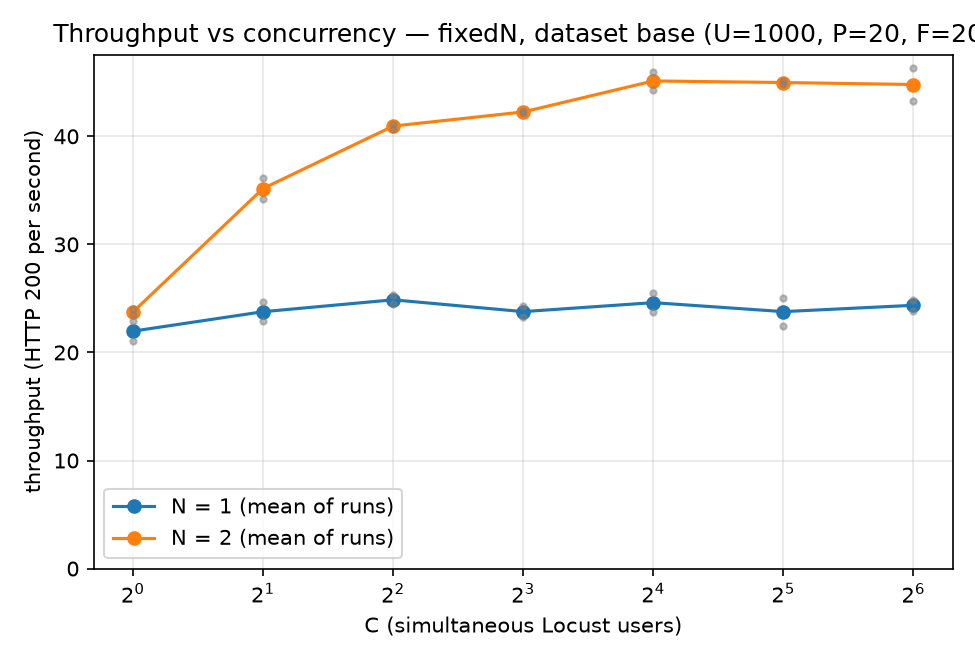

Data behind this chart, as committed beside it:
N_instances, C_concurrency, rep, throughput_rps, n_requests, n_failed, instances_serving
1, 1, 1, 21.06, 1578, 0, 1
1, 1, 2, 22.88, 1712, 0, 1
1, 2, 1, 22.91, 1720, 0, 1
1, 2, 2, 24.63, 1821, 0, 1
1, 4, 1, 24.45, 1798, 0, 1
1, 4, 2, 25.29, 1879, 0, 1
1, 8, 1, 24.29, 1802, 0, 1
1, 8, 2, 23.26, 1731, 1, 1
1, 16, 1, 23.72, 1777, 8, 1
1, 16, 2, 25.49, 1906, 4, 1
1, 32, 1, 22.49, 1683, 9, 1
1, 32, 2, 25.06, 1814, 8, 1
1, 64, 1, 24.85, 1858, 3, 1
1, 64, 2, 23.88, 1786, 4, 1
2, 1, 1, 24.05, 1798, 0, 2
2, 1, 2, 23.45, 1749, 0, 2
2, 2, 1, 36.11, 2704, 0, 2
2, 2, 2, 34.23, 2549, 0, 2
2, 4, 1, 41.18, 3072, 1, 2
2, 4, 2, 40.71, 3051, 1, 2
2, 8, 1, 42.2, 3132, 1, 2
2, 8, 2, 42.31, 3127, 2, 2
2, 16, 1, 44.31, 3363, 10, 2
2, 16, 2, 45.94, 3392, 5, 2
2, 32, 1, 45.12, 3344, 7, 2
2, 32, 2, 44.83, 3346, 6, 2
2, 64, 1, 43.28, 3217, 3, 2
2, 64, 2, 46.31, 3445, 9, 2
